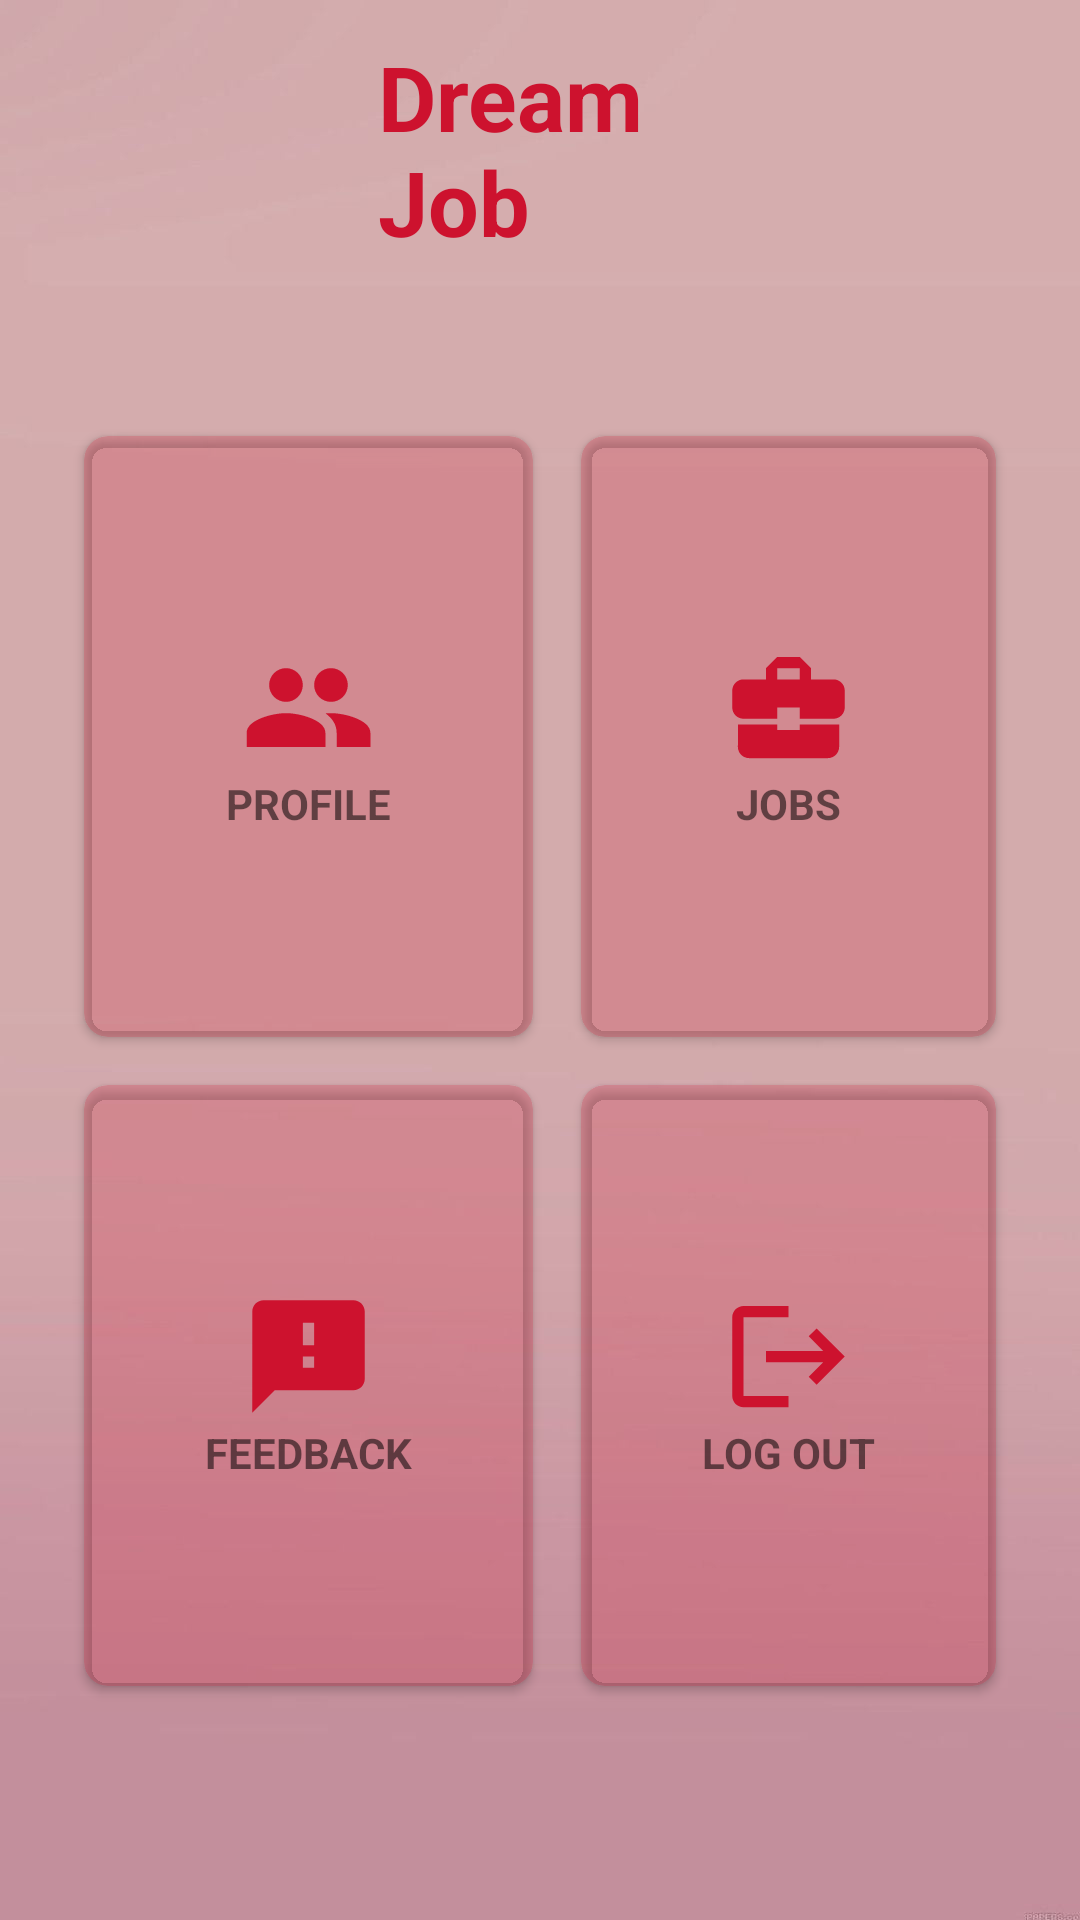

Write the Android layout XML for this screen, with the resource values it uses.
<!-- AndroidManifest.xml: application theme Theme.MADDreamjob -->
<!-- res/layout/activity_seeker_menu.xml -->
<?xml version="1.0" encoding="utf-8"?>
<RelativeLayout xmlns:android="http://schemas.android.com/apk/res/android"
    xmlns:app="http://schemas.android.com/apk/res-auto"
    xmlns:tools="http://schemas.android.com/tools"
    android:layout_width="match_parent"
    android:layout_height="match_parent"
    android:background="@drawable/app_background"
    tools:context=".seeker_menu">

    <TextView
        android:id="@+id/home_title1"
        android:layout_width="159dp"
        android:layout_height="wrap_content"
        android:layout_alignParentStart="true"
        android:layout_alignParentEnd="true"
        android:layout_marginStart="126dp"
        android:layout_marginEnd="126dp"
        android:text="Dream Job"
        android:textColor="@color/title_text"
        android:textStyle="bold"
        android:layout_marginTop="12dp"
        android:textSize="30dp" />

    <GridLayout
        android:layout_width="match_parent"
        android:layout_height="match_parent"
        android:layout_below="@+id/home_title1"
        android:layout_marginStart="20dp"
        android:layout_marginTop="50dp"
        android:layout_marginEnd="20dp"
        android:layout_marginBottom="70dp"
        android:columnCount="2"
        android:rowCount="3">

        <androidx.cardview.widget.CardView
            android:id="@+id/PROFILE_CARD"
            android:layout_width="wrap_content"
            android:layout_height="wrap_content"
            android:layout_row="0"
            android:layout_rowWeight="1"
            android:layout_column="0"
            android:layout_columnWeight="1"
            android:layout_gravity="fill"
            android:layout_margin="8dp"
            android:backgroundTint="@color/menu_card"
            android:elevation="8dp"
            app:cardCornerRadius="8dp">

            <LinearLayout
                android:layout_width="wrap_content"
                android:layout_height="wrap_content"
                android:layout_gravity="center_vertical|center_horizontal"
                android:gravity="center"
                android:orientation="vertical">


                <ImageView
                    android:id="@+id/profile1"
                    android:layout_width="45dp"
                    android:layout_height="45dp"
                    app:srcCompat="@drawable/profile" />

                <TextView
                    android:layout_width="wrap_content"
                    android:layout_height="wrap_content"
                    android:text="PROFILE"
                    android:textAlignment="center"
                    android:textStyle="bold" />
            </LinearLayout>
        </androidx.cardview.widget.CardView>

        <androidx.cardview.widget.CardView
            android:id="@+id/JOBS_CARD"
            android:layout_width="wrap_content"
            android:layout_height="wrap_content"
            android:layout_row="0"
            android:layout_rowWeight="1"
            android:layout_column="1"
            android:layout_columnWeight="1"
            android:layout_gravity="fill"
            android:layout_margin="8dp"
            android:backgroundTint="@color/menu_card"
            android:elevation="8dp"
            app:cardCornerRadius="8dp">

            <LinearLayout
                android:layout_width="wrap_content"
                android:layout_height="wrap_content"
                android:layout_gravity="center_vertical|center_horizontal"
                android:gravity="center"
                android:orientation="vertical">


                <ImageView
                    android:id="@+id/profile2"
                    android:layout_width="45dp"
                    android:layout_height="45dp"
                    app:srcCompat="@drawable/jobs" />

                <TextView
                    android:layout_width="wrap_content"
                    android:layout_height="wrap_content"
                    android:text="JOBS"
                    android:textAlignment="center"
                    android:textStyle="bold" />
            </LinearLayout>
        </androidx.cardview.widget.CardView>

        <androidx.cardview.widget.CardView
            android:id="@+id/LOGOUT_CARD"
            android:layout_width="wrap_content"
            android:layout_height="wrap_content"
            android:layout_row="1"
            android:layout_rowWeight="1"
            android:layout_column="1"
            android:layout_columnWeight="1"
            android:layout_gravity="fill"
            android:layout_margin="8dp"
            android:backgroundTint="@color/menu_card"
            android:elevation="8dp"
            app:cardCornerRadius="8dp">

            <LinearLayout
                android:layout_width="wrap_content"
                android:layout_height="wrap_content"
                android:layout_gravity="center_vertical|center_horizontal"
                android:gravity="center"
                android:orientation="vertical">


                <ImageView
                    android:id="@+id/job_history"
                    android:layout_width="45dp"
                    android:layout_height="45dp"
                    app:srcCompat="@drawable/logout" />

                <TextView
                    android:layout_width="wrap_content"
                    android:layout_height="wrap_content"
                    android:text="LOG OUT"
                    android:textAlignment="center"
                    android:textStyle="bold" />
            </LinearLayout>
        </androidx.cardview.widget.CardView>

        <androidx.cardview.widget.CardView
            android:id="@+id/FEEDBACK_CARD"
            android:layout_width="wrap_content"
            android:layout_height="wrap_content"
            android:layout_row="1"
            android:layout_rowWeight="1"
            android:layout_column="0"
            android:layout_columnWeight="1"
            android:layout_gravity="fill"
            android:layout_margin="8dp"
            android:backgroundTint="@color/menu_card"
            android:elevation="8dp"
            app:cardCornerRadius="8dp">

            <LinearLayout
                android:layout_width="wrap_content"
                android:layout_height="wrap_content"
                android:layout_gravity="center_vertical|center_horizontal"
                android:gravity="center"
                android:orientation="vertical">


                <ImageView
                    android:id="@+id/feedback"
                    android:layout_width="45dp"
                    android:layout_height="45dp"
                    app:srcCompat="@drawable/feedback" />

                <TextView
                    android:layout_width="wrap_content"
                    android:layout_height="wrap_content"
                    android:text="FEEDBACK"
                    android:textAlignment="center"
                    android:textStyle="bold" />
            </LinearLayout>
        </androidx.cardview.widget.CardView>




    </GridLayout>
</RelativeLayout>
<!-- resources referenced by this layout -->
<resources>
  <color name="menu_card">#36CD122E</color>
  <color name="title_text">#CD122E</color>
  <!-- drawable app_background: jpg bitmap (drawable, 44113 bytes) -->
  <!-- drawable feedback (drawable) -->
  <vector android:height="24dp" android:tint="#CD122E"
      android:viewportHeight="24" android:viewportWidth="24"
      android:width="24dp" xmlns:android="http://schemas.android.com/apk/res/android">
      <path android:fillColor="@android:color/white" android:pathData="M20,2L4,2c-1.1,0 -1.99,0.9 -1.99,2L2,22l4,-4h14c1.1,0 2,-0.9 2,-2L22,4c0,-1.1 -0.9,-2 -2,-2zM13,14h-2v-2h2v2zM13,10h-2L11,6h2v4z"/>
  </vector>
  <!-- drawable jobs (drawable) -->
  <vector android:height="24dp" android:tint="#CD122E"
      android:viewportHeight="24" android:viewportWidth="24"
      android:width="24dp" xmlns:android="http://schemas.android.com/apk/res/android">
      <path android:fillColor="@android:color/white" android:pathData="M10,16v-1L3.01,15L3,19c0,1.11 0.89,2 2,2h14c1.11,0 2,-0.89 2,-2v-4h-7v1h-4zM20,7h-4.01L15.99,5l-2,-2h-4l-2,2v2L4,7c-1.1,0 -2,0.9 -2,2v3c0,1.11 0.89,2 2,2h6v-2h4v2h6c1.1,0 2,-0.9 2,-2L22,9c0,-1.1 -0.9,-2 -2,-2zM14,7h-4L10,5h4v2z"/>
  </vector>
  <!-- drawable logout (drawable) -->
  <vector android:autoMirrored="true" android:height="24dp"
      android:tint="#CD122E" android:viewportHeight="24"
      android:viewportWidth="24" android:width="24dp" xmlns:android="http://schemas.android.com/apk/res/android">
      <path android:fillColor="@android:color/white" android:pathData="M17,7l-1.41,1.41L18.17,11H8v2h10.17l-2.58,2.58L17,17l5,-5zM4,5h8V3H4c-1.1,0 -2,0.9 -2,2v14c0,1.1 0.9,2 2,2h8v-2H4V5z"/>
  </vector>
  <!-- drawable profile (drawable) -->
  <vector android:height="24dp" android:tint="#CD122E"
      android:viewportHeight="24" android:viewportWidth="24"
      android:width="24dp" xmlns:android="http://schemas.android.com/apk/res/android">
      <path android:fillColor="@android:color/white" android:pathData="M16,11c1.66,0 2.99,-1.34 2.99,-3S17.66,5 16,5c-1.66,0 -3,1.34 -3,3s1.34,3 3,3zM8,11c1.66,0 2.99,-1.34 2.99,-3S9.66,5 8,5C6.34,5 5,6.34 5,8s1.34,3 3,3zM8,13c-2.33,0 -7,1.17 -7,3.5L1,19h14v-2.5c0,-2.33 -4.67,-3.5 -7,-3.5zM16,13c-0.29,0 -0.62,0.02 -0.97,0.05 1.16,0.84 1.97,1.97 1.97,3.45L17,19h6v-2.5c0,-2.33 -4.67,-3.5 -7,-3.5z"/>
  </vector>
  <style name="Theme.MADDreamjob" parent="Theme.MaterialComponents.DayNight.DarkActionBar">
          
          <item name="colorPrimary">@color/purple_500</item>
          <item name="colorPrimaryVariant">@color/purple_700</item>
          <item name="colorOnPrimary">@color/white</item>
          
          <item name="colorSecondary">@color/teal_200</item>
          <item name="colorSecondaryVariant">@color/teal_700</item>
          <item name="colorOnSecondary">@color/black</item>
          
          <item name="android:statusBarColor">?attr/colorPrimaryVariant</item>
          
      </style>
  <color name="purple_500">#FF6200EE</color>
  <color name="purple_700">#FF3700B3</color>
  <color name="white">#FFFFFFFF</color>
  <color name="teal_200">#FF03DAC5</color>
  <color name="teal_700">#FF018786</color>
  <color name="black">#FF000000</color>
</resources>
